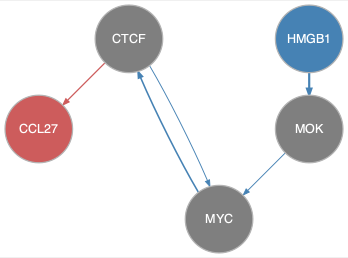

Values plotted in this chart, from the file beside it:
from	to
CTCF	MYC
HMGB1	MOK
MOK	MYC
MYC	CTCF
CTCF	CCL27
